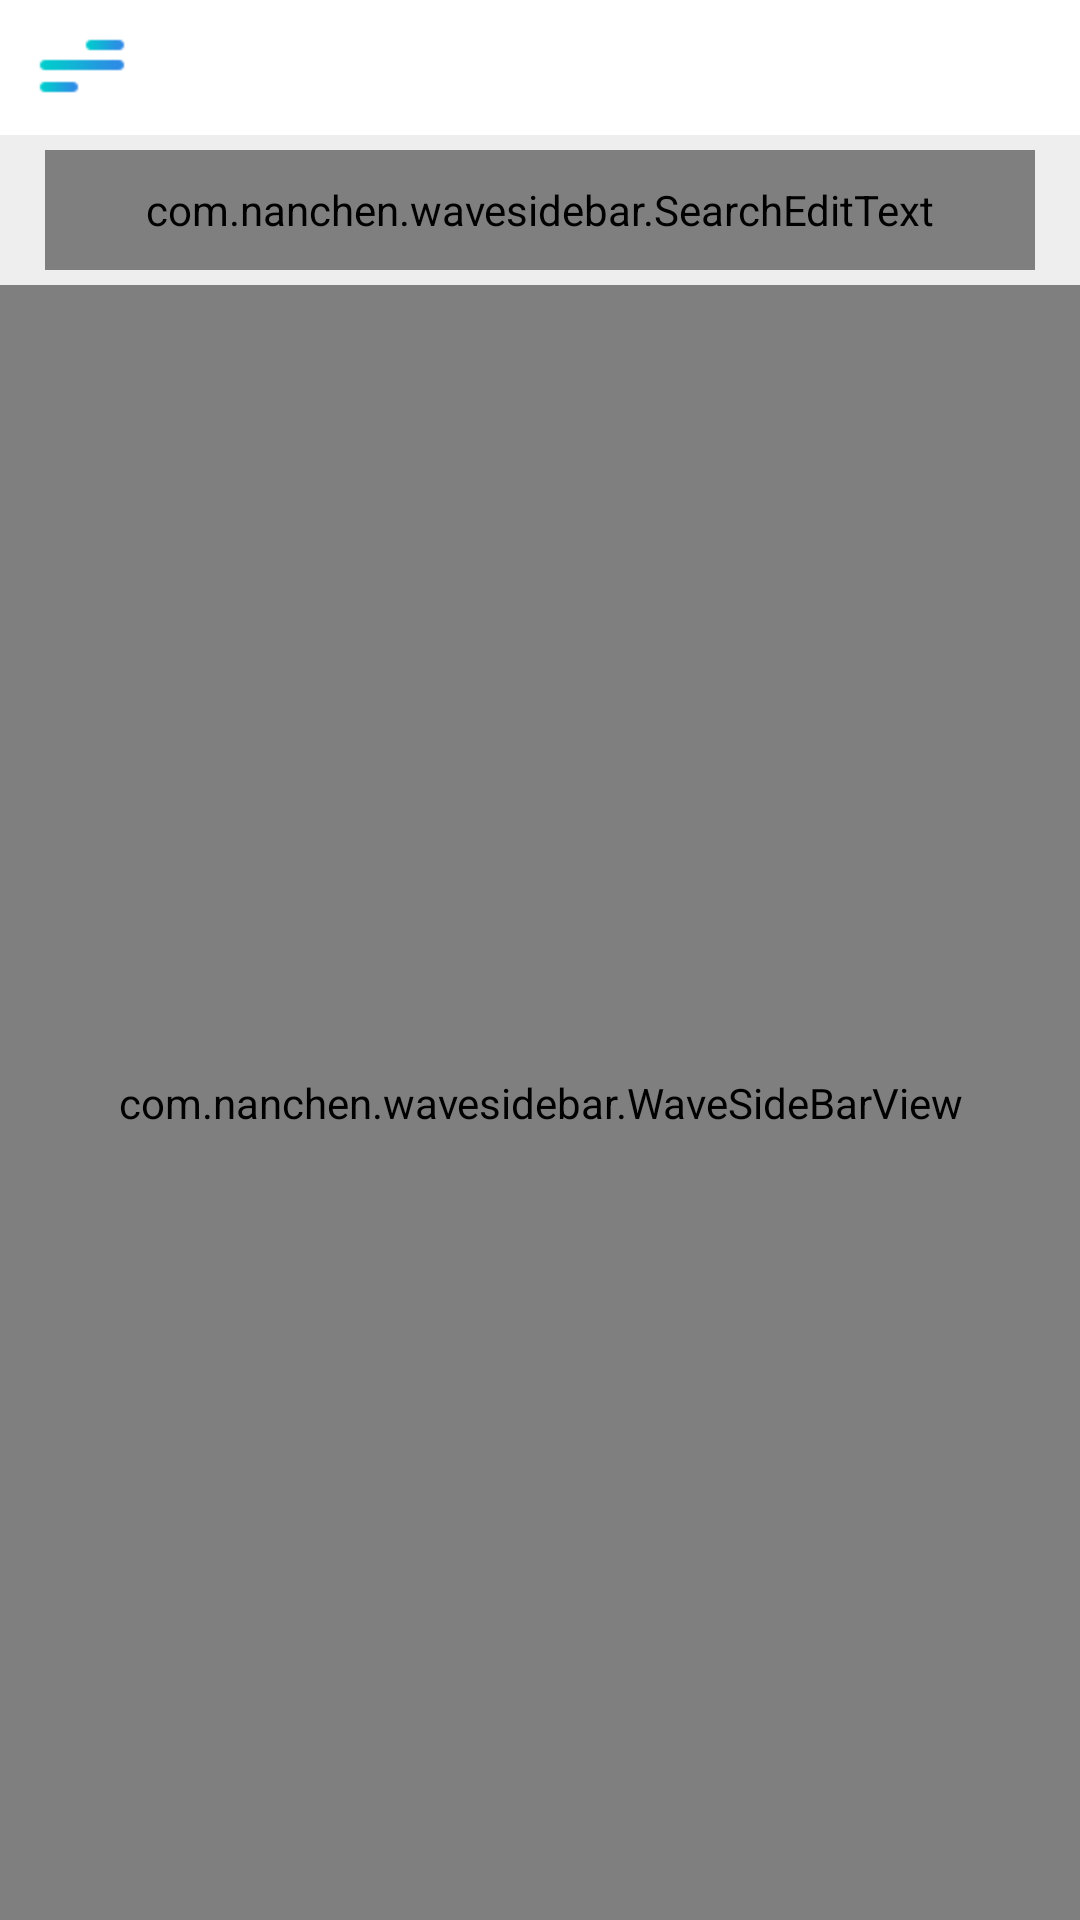

This screen was rendered from an Android layout file. Write that file and the resources it references.
<!-- AndroidManifest.xml: application theme Theme.AppCompat.Light.NoActionBar -->
<!-- res/layout/fragment_adress.xml -->
<?xml version="1.0" encoding="utf-8"?>
<LinearLayout xmlns:android="http://schemas.android.com/apk/res/android"
    xmlns:app="http://schemas.android.com/apk/res-auto"
    android:layout_width="match_parent"
    android:layout_height="match_parent"
    android:background="@color/activity_bg"
    android:orientation="vertical">



    <include layout="@layout/toobar"/>

    <RelativeLayout
        android:layout_width="match_parent"
        android:layout_height="match_parent">
        
        <com.nanchen.wavesidebar.SearchEditText
            android:id="@+id/main_search"
            android:layout_width="match_parent"
            android:layout_height="40dp"
            android:layout_marginLeft="15dp"
            android:layout_marginTop="5dp"
            android:layout_marginRight="15dp"
            android:layout_marginBottom="5dp"
            android:background="@drawable/search_edit_bg"
            android:drawableStart="@drawable/icon_search"
            android:drawableLeft="@drawable/icon_search"
            android:drawablePadding="5dp"
            android:hint="@string/search"
            android:imeOptions="actionSearch"
            android:maxLines="1"
            android:padding="5dp"
            android:textSize="16sp"
            app:drawableDel="@drawable/edit_delete" />

        <FrameLayout
            android:layout_width="match_parent"
            android:layout_height="match_parent"
            android:layout_below="@+id/main_search">

            <android.support.v7.widget.RecyclerView
                android:id="@+id/main_recycler"
                android:layout_width="match_parent"
                android:layout_height="match_parent" />

            
            <com.nanchen.wavesidebar.WaveSideBarView
                android:id="@+id/main_side_bar"
                android:layout_width="match_parent"
                android:layout_height="match_parent"
                android:padding="5dp"
                app:sidebar_lazy_respond="false"
                app:sidebar_text_color="@color/toolbar_color" />

        </FrameLayout>
    </RelativeLayout>
</LinearLayout>
<!-- res/layout/toobar.xml (included above) -->
<?xml version="1.0" encoding="utf-8"?>
<android.support.constraint.ConstraintLayout xmlns:android="http://schemas.android.com/apk/res/android"
    android:layout_width="match_parent"
    android:layout_height="wrap_content"
    xmlns:app="http://schemas.android.com/apk/res-auto">
    <android.support.v7.widget.Toolbar
        android:id="@+id/tb_toolbar"
        android:layout_width="match_parent"
        android:layout_height="@dimen/toolbar_height"
        android:background="@color/white"
        android:minHeight="?attr/actionBarSize"
        app:contentInsetLeft="0dp"
        app:contentInsetStart="0dp"
        app:contentInsetStartWithNavigation="0dp"
        app:layout_scrollFlags="enterAlways|scroll"
        app:layout_constraintLeft_toLeftOf="parent"
        app:layout_constraintRight_toRightOf="parent"
        app:layout_constraintTop_toTopOf="parent"
        app:navigationIcon="@drawable/icon_toobar"
        app:theme="@style/ToolbarTheme"
        app:titleTextAppearance="@style/ToolbarTextSize"
        app:titleTextColor="@color/title_color" />
</android.support.constraint.ConstraintLayout>
<!-- resources referenced by this layout -->
<resources>
  <color name="activity_bg">#EEEEEE</color>
  <color name="title_color">#333333</color>
  <color name="toolbar_color">#1E78E7</color>
  <color name="white">#FFFFFF</color>
  <dimen name="toolbar_height">45dp</dimen>
  <!-- drawable edit_delete: png bitmap (drawable-hdpi, 611 bytes) -->
  <!-- drawable icon_search: png bitmap (drawable-hdpi, 426 bytes) -->
  <!-- drawable icon_toobar: png bitmap (drawable-hdpi, 27879 bytes) -->
  <string name="search">搜索联系人</string>
  <style name="ToolbarTextSize" parent="TextAppearance.Widget.AppCompat.Toolbar.Title">
          <item name="android:textSize">@dimen/titile_size_fonts</item>
      </style>
  <style name="ToolbarTheme" parent="@style/ThemeOverlay.AppCompat.ActionBar">
          <item name="actionMenuTextColor">@color/white</item> 
          <item name="android:actionMenuTextAppearance">@style/ToolbarMenuTextSize</item>
      </style>
  <dimen name="titile_size_fonts">18dp</dimen>
  <style name="ToolbarMenuTextSize" parent="TextAppearance.Widget.AppCompat.Toolbar.Title">
          <item name="android:textSize">@dimen/margin</item>
      </style>
  <dimen name="margin">16dp</dimen>
</resources>
